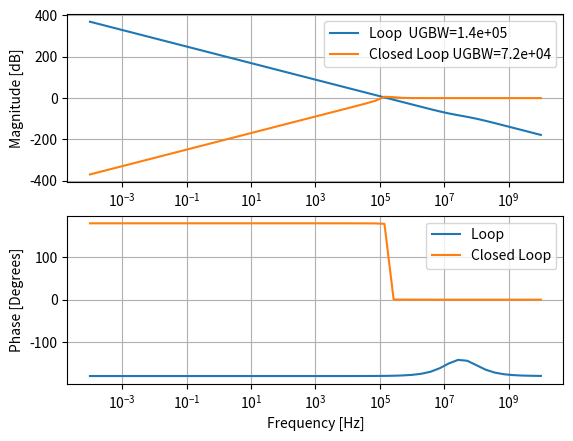

Reproduce this figure in Python.
#!/usr/bin/env python3

import numpy as np
import matplotlib.pyplot as plt

def plot(f,Hs,lbl):
    mag = 20*np.log10(abs(Hs))
    phase = 360*np.angle(Hs)/(2*np.pi)


    zero_crossings = np.where(np.diff(np.signbit(mag)))[0]

    plt.subplot(2,1,1)
    plt.semilogx(f,mag,label=lbl+  " UGBW=%.2g" %f[zero_crossings])
    plt.xlabel("Frequency [Hz]")
    plt.ylabel("Magnitude [dB]")
    plt.grid(True)
    plt.legend()
    plt.subplot(2,1,2)
    plt.semilogx(f,phase,label=lbl)
    plt.xlabel("Frequency [Hz]")
    plt.ylabel("Phase [Degrees]")
    plt.grid(True)
    plt.legend()



#- Loop Model
f = np.logspace(-4,10)

s = 1j*2*np.pi*f
R = 10e3
C1 = 1e-12
C2 = 300e-15

Kvco = 2*np.pi*1.88e9
Kpd = 100e-9/(2*np.pi)

KlpHlp = 1/np.multiply((C1 + C2),s)* \
    (1 + np.multiply(s,(R*C1)))/(1 + np.multiply(s,R*(C1*C2)/(C1 + C2)))
N = 128

Ls = np.divide(Kvco*Kpd*KlpHlp, N*s)
Cs = np.divide(1,1 + Ls)

#- Plot stuff
plot(f,Ls,"Loop ")
plot(f,Cs,"Closed Loop")

plt.savefig("pll.pdf")
plt.show()
